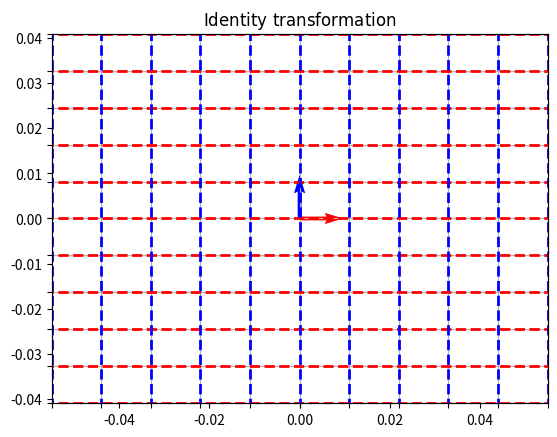
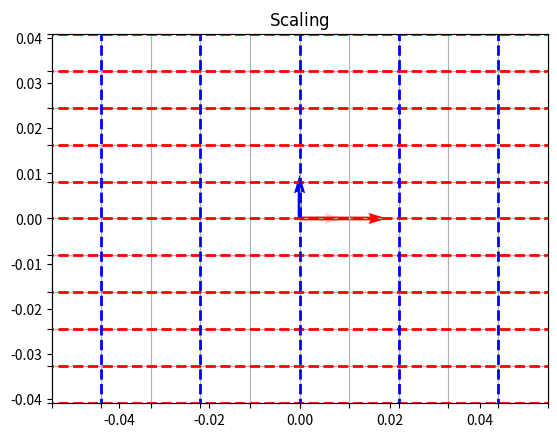
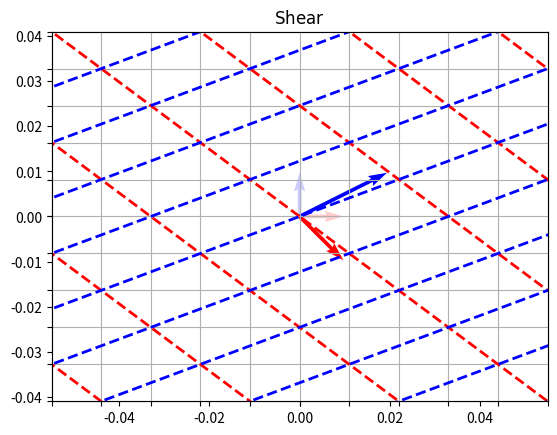
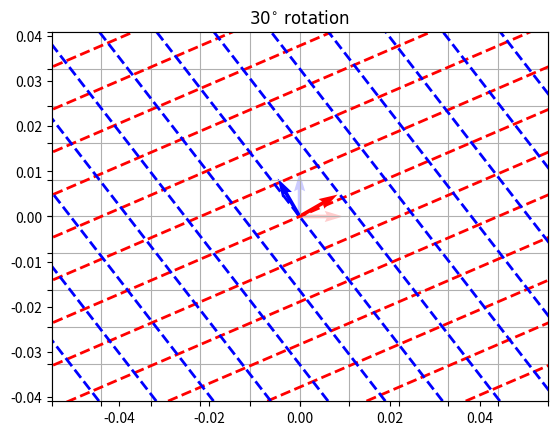
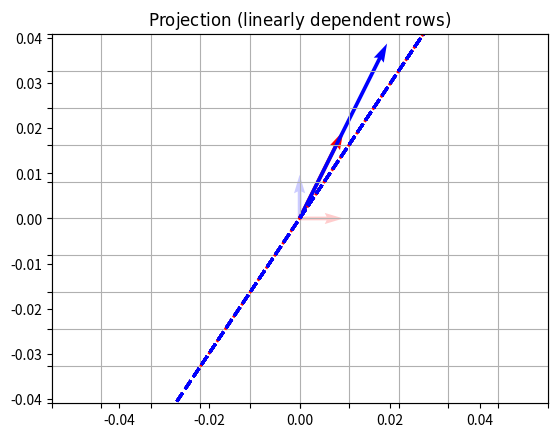

Write Python code to recreate these figures, in order.
import numpy as np
import matplotlib.pyplot as plt
from matplotlib.transforms import Affine2D

def visualize_transformation(matrix, plot_title):
    fig = plt.figure()
    plt.axis("equal")
    ax = fig.add_subplot(111)

    # Limits, labels and grid
    ax.set_xlim(-5, 5)
    ax.set_ylim(-5, 5)
    ax.set_xticks(np.arange(ax.get_xlim()[0], ax.get_xlim()[1] + 1))
    ax.set_yticks(np.arange(ax.get_ylim()[0], ax.get_ylim()[1] + 1))
    ax.set_xticklabels([])
    ax.set_yticklabels([])
    ax.grid()
    ax.set_title(plot_title)

    # Unit vectors
    ax.quiver([0, 0], [0, 0], [1, 0], [0, 1], color = ["red", "blue"], alpha = 0.2, units = "xy", scale = 1)

    # Transformation
    t = Affine2D(matrix)

    [min_x, max_x, min_y, max_y] = [2 * ax.get_xlim()[0], 2 * ax.get_xlim()[1] + 1, 2 * ax.get_ylim()[0], 2 * ax.get_ylim()[1] + 1]

    # New (transformed) grid lines
    # Horizontal
    for y in np.arange(min_y, max_y):
        ax.plot([min_x, max_x], [y] * 2, color = "red", linestyle = "--", linewidth = 2, transform = t + ax.transData)
    # Vertical
    for x in np.arange(min_x, max_x):
        ax.plot([x] * 2, [min_y, max_y], color = "blue", linestyle = "--", linewidth = 2, transform = t + ax.transData)

    # New (transformed) unit vectors
    new_x = t.transform_affine([1, 0])
    new_y = t.transform_affine([0, 1])
    ax.quiver([0, 0], [0, 0], [new_x[0], new_y[0]], [new_x[1], new_y[1]], color = ["red", "blue"], units = "xy", scale = 1)

    plt.show()

## Identity
matrix = [
    [1, 0, 0],
    [0, 1, 0],
    [0, 0, 1]
]

visualize_transformation(matrix, r"$\mathrm{Identity\ transformation}$")

# Scaling
matrix = [
    [2, 0, 0],
    [0, 1, 0],
    [0, 0, 1]
]

visualize_transformation(matrix, r"$\mathrm{Scaling}$")

# Shear
matrix = [
    [1, 2, 0],
    [-1, 1, 0],
    [0, 0, 1]
]

visualize_transformation(matrix, r"$\mathrm{Shear}$")

# Rotation
matrix = [
    [np.cos(np.radians(30)), -np.sin(np.radians(30)), 0],
    [np.sin(np.radians(30)), np.cos(np.radians(30)), 0],
    [0, 0, 1]
]

visualize_transformation(matrix, r"$\mathrm{30^{\circ}\ rotation}$")

# Projection (linearly dependent rows)
matrix = [
    [1, 2, 0],
    [2, 4, 0],
    [0, 0, 1],
]

visualize_transformation(matrix, r"$\mathrm{Projection\ (linearly\ dependent\ rows)}$")